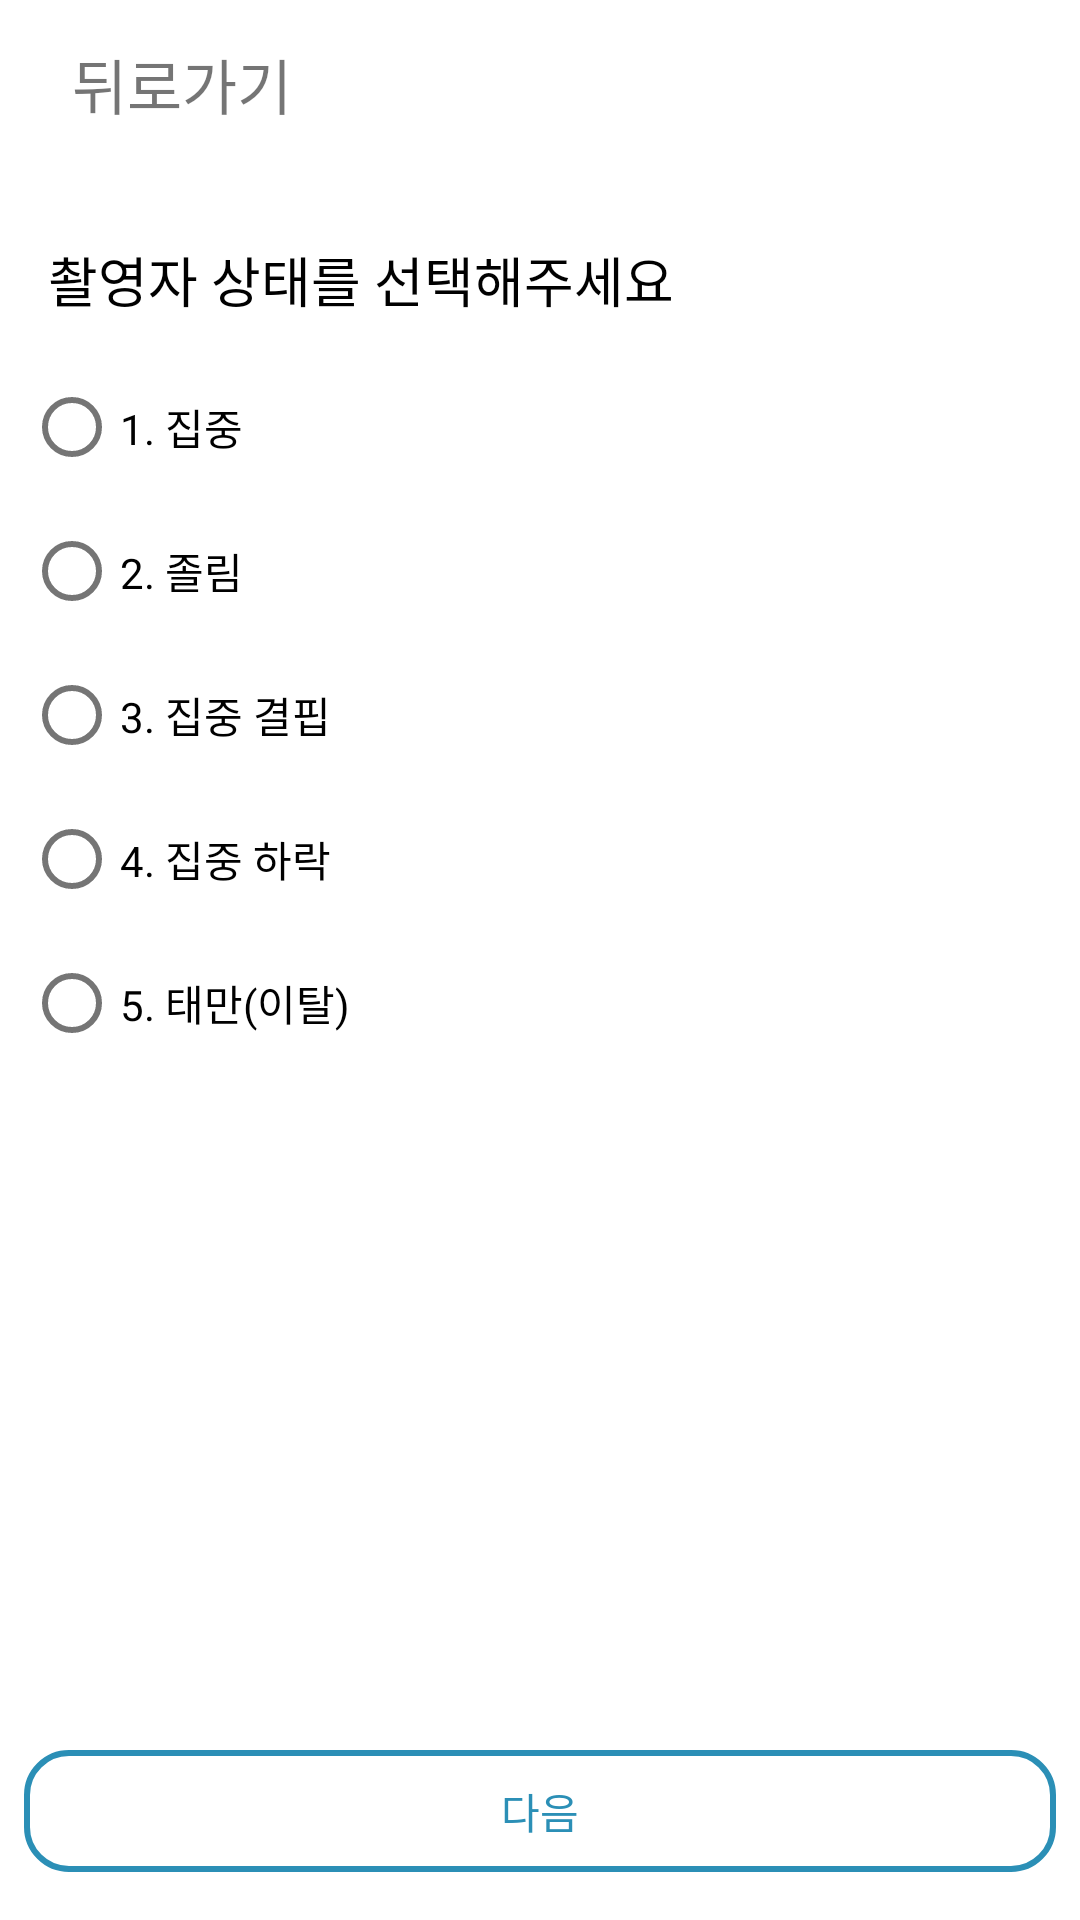

Write the Android layout XML for this screen, with the resource values it uses.
<!-- AndroidManifest.xml: application theme Theme.EyeTrackingTest -->
<!-- res/layout/activity_select_status.xml -->
<?xml version="1.0" encoding="utf-8"?>
<androidx.constraintlayout.widget.ConstraintLayout xmlns:android="http://schemas.android.com/apk/res/android"
    xmlns:app="http://schemas.android.com/apk/res-auto"
    xmlns:tools="http://schemas.android.com/tools"
    android:layout_width="match_parent"
    android:layout_height="match_parent"
    android:paddingHorizontal="8dp"
    tools:context=".SelectTestScenarioNumber">

    <ScrollView
        android:layout_width="match_parent"
        android:layout_height="match_parent"
        android:fillViewport="true"
        app:layout_constraintBottom_toBottomOf="parent"
        app:layout_constraintEnd_toEndOf="parent"
        app:layout_constraintStart_toStartOf="parent">

        <androidx.constraintlayout.widget.ConstraintLayout
            android:layout_width="match_parent"
            android:layout_height="wrap_content">

            <androidx.appcompat.widget.Toolbar
                android:id="@+id/toolbar"
                android:layout_width="match_parent"
                android:layout_height="?attr/actionBarSize"
                app:layout_constraintEnd_toEndOf="parent"
                app:layout_constraintStart_toStartOf="parent"
                app:layout_constraintTop_toTopOf="parent">

                <ImageView
                    android:id="@+id/img_back"
                    android:layout_width="wrap_content"
                    android:layout_height="wrap_content"
                    android:scaleType="center"
                    android:src="@drawable/ic_baseline_arrow_back_24" />

                <TextView
                    android:id="@+id/txt_back"
                    android:layout_width="wrap_content"
                    android:layout_height="wrap_content"
                    android:layout_marginLeft="5dp"
                    android:text="뒤로가기"
                    android:textSize="20sp" />
            </androidx.appcompat.widget.Toolbar>

            <TextView
                android:id="@+id/textView7"
                android:layout_width="wrap_content"
                android:layout_height="wrap_content"
                android:layout_marginTop="24dp"
                android:text="촬영자 상태를 선택해주세요"
                android:textColor="@color/black"
                android:textSize="18sp"
                app:layout_constraintEnd_toEndOf="parent"
                app:layout_constraintHorizontal_bias="0.059"
                app:layout_constraintStart_toStartOf="parent"
                app:layout_constraintTop_toBottomOf="@+id/toolbar" />

            <RadioGroup
                android:id="@+id/rdg_posture"
                android:layout_width="0dp"
                android:layout_height="wrap_content"
                android:layout_marginTop="12dp"
                app:layout_constraintBottom_toTopOf="@+id/linear_next"
                app:layout_constraintEnd_toEndOf="parent"
                app:layout_constraintHorizontal_bias="0.0"
                app:layout_constraintStart_toStartOf="parent"
                app:layout_constraintTop_toBottomOf="@+id/textView7"
                app:layout_constraintVertical_bias="0.0">

                <RadioButton
                    android:id="@+id/rdb1"
                    android:layout_width="wrap_content"
                    android:layout_height="wrap_content"
                    android:text="1. 집중"
                    tools:layout_editor_absoluteX="43dp"
                    tools:layout_editor_absoluteY="242dp" />

                <RadioButton
                    android:id="@+id/rdb2"
                    android:layout_width="wrap_content"
                    android:layout_height="wrap_content"
                    android:text="2. 졸림"
                    tools:layout_editor_absoluteX="43dp"
                    tools:layout_editor_absoluteY="242dp" />

                <RadioButton
                    android:id="@+id/rdb3"
                    android:layout_width="wrap_content"
                    android:layout_height="wrap_content"
                    android:text="3. 집중 결핍"
                    tools:layout_editor_absoluteX="43dp"
                    tools:layout_editor_absoluteY="242dp" />

                <RadioButton
                    android:id="@+id/rdb4"
                    android:layout_width="wrap_content"
                    android:layout_height="wrap_content"
                    android:text="4. 집중 하락"
                    tools:layout_editor_absoluteX="43dp"
                    tools:layout_editor_absoluteY="242dp" />

                <RadioButton
                    android:id="@+id/rdb5"
                    android:layout_width="wrap_content"
                    android:layout_height="wrap_content"
                    android:text="5. 태만(이탈)"
                    tools:layout_editor_absoluteX="43dp"
                    tools:layout_editor_absoluteY="242dp" />


            </RadioGroup>

            <LinearLayout
                android:id="@+id/linear_next"
                android:layout_width="match_parent"
                android:layout_height="wrap_content"
                android:layout_marginBottom="16dp"
                android:background="@drawable/radius_border"
                android:gravity="center"
                android:padding="10dp"
                app:layout_constraintBottom_toBottomOf="parent"
                app:layout_constraintHorizontal_bias="1.0"
                app:layout_constraintLeft_toLeftOf="parent"
                app:layout_constraintRight_toRightOf="parent">

                <TextView
                    android:layout_width="wrap_content"
                    android:layout_height="wrap_content"
                    android:text="다음"
                    android:textColor="@color/concept_color"
                    tools:layout_editor_absoluteX="8dp"
                    tools:layout_editor_absoluteY="695dp" />
            </LinearLayout>
        </androidx.constraintlayout.widget.ConstraintLayout>
    </ScrollView>
</androidx.constraintlayout.widget.ConstraintLayout>
<!-- resources referenced by this layout -->
<resources>
  <color name="black">#FF000000</color>
  <color name="concept_color">#2B8FB6</color>
  <!-- drawable radius_border (drawable) -->
  <?xml version="1.0" encoding="utf-8"?>
  
  <shape xmlns:android="http://schemas.android.com/apk/res/android"
      android:shape="rectangle">
      <solid android:color="#FFFFFF" />
      <corners android:radius="14dp" />
      <stroke
          android:width="2dp"
          android:color="@color/concept_color" />
  </shape>
  <style name="Theme.EyeTrackingTest" parent="Theme.MaterialComponents.DayNight.NoActionBar">
          
          <item name="colorPrimary">@color/white</item>
          <item name="colorPrimaryVariant">@color/white</item>
          <item name="colorOnPrimary">@color/white</item>
          
          <item name="colorSecondary">@color/teal_200</item>
          <item name="colorSecondaryVariant">@color/teal_700</item>
          <item name="colorOnSecondary">@color/black</item>
          
          <item name="android:statusBarColor" tools:targetApi="l">?attr/colorPrimaryVariant</item>
          
      </style>
  <color name="white">#FFFFFFFF</color>
  <color name="teal_200">#FF03DAC5</color>
  <color name="teal_700">#FF018786</color>
</resources>
